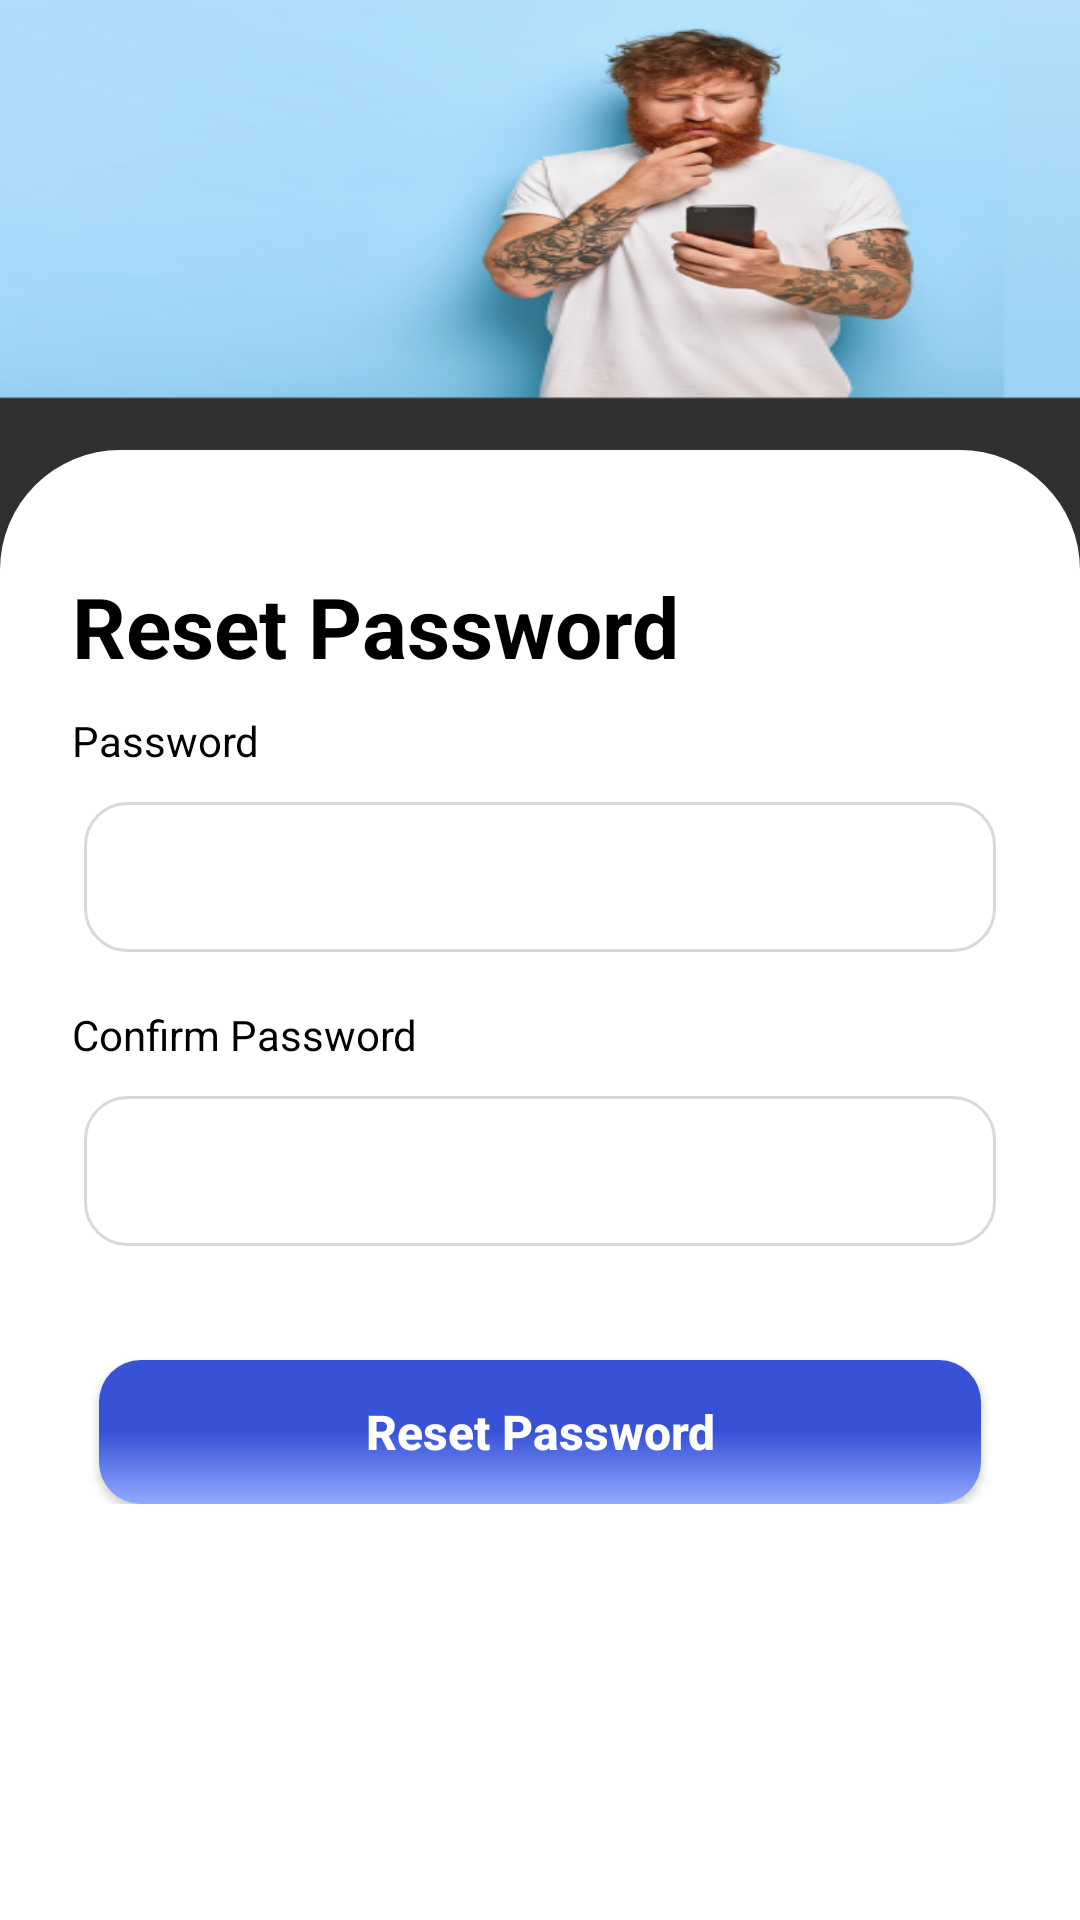

Reconstruct the res/layout file that produces this screen, plus the resources it refers to.
<!-- AndroidManifest.xml: activity theme Theme.AppCompat.NoActionBar -->
<!-- res/layout/activity_reset_password.xml -->
<?xml version="1.0" encoding="utf-8"?>
<RelativeLayout xmlns:android="http://schemas.android.com/apk/res/android"
    xmlns:app="http://schemas.android.com/apk/res-auto"
    xmlns:tools="http://schemas.android.com/tools"
    android:layout_width="match_parent"
    android:layout_height="match_parent"
    tools:context=".ResetPasswordActivity">

    <ImageView
        android:id="@+id/user_icon"
        android:layout_width="match_parent"
        android:layout_height="match_parent"
        android:adjustViewBounds="true"
        android:layout_marginBottom="500dp"
        android:scaleType="fitCenter"
        android:background="@drawable/forgot_pw_top_image"
        android:orientation="vertical"
        />
    <ImageView
        android:id="@+id/btn_back"
        android:layout_width="wrap_content"
        android:layout_height="wrap_content"
        android:layout_marginVertical="20dp"
        android:layout_marginHorizontal="11dp"
        android:src="@drawable/ic_chevron" />
    <LinearLayout
        android:id="@+id/vendor_icon"
        android:layout_width="match_parent"
        tools:ignore="ContentDescription"
        android:layout_height="match_parent"
        android:layout_gravity="bottom"
        android:layout_marginTop="150dp"
        android:background="@drawable/shape_top_radius"
        android:orientation="vertical"
        >

        <ScrollView
            android:layout_width="match_parent"
            android:layout_height="wrap_content"
            tools:ignore="ScrollViewCount">
            <LinearLayout
                android:layout_width="match_parent"
                android:layout_height="wrap_content"
                android:orientation="vertical">
                <TextView
                    android:layout_width="match_parent"
                    android:layout_height="wrap_content"
                    android:text="Reset Password"
                    android:textSize="28sp"
                    android:textColor="@color/black"
                    android:layout_marginTop="40dp"
                    android:layout_marginStart="24dp"
                    android:layout_marginBottom="10dp"
                    android:textStyle="bold"

                    />

                <LinearLayout
                    android:layout_width="match_parent"
                    android:layout_height="wrap_content"
                    android:orientation="vertical"
                    >
                    <TextView
                        android:layout_width="match_parent"
                        android:layout_height="wrap_content"
                        android:text="Password"
                        android:textSize="14sp"
                        android:textColor="@color/black"
                        android:layout_marginStart="24dp"
                        android:textStyle="normal"

                        />
                    <com.google.android.material.textfield.TextInputLayout
                        android:layout_width="match_parent"
                        android:layout_height="wrap_content"
                        app:passwordToggleEnabled="true"
                        app:passwordToggleDrawable="@drawable/show_password_selector"
                        android:layout_marginStart="@dimen/authentication_screen_til_marginStartEnd"
                        android:layout_marginEnd="@dimen/authentication_screen_til_marginStartEnd"
                        app:boxStrokeWidth="0dp"
                        app:boxStrokeWidthFocused="0dp"
                        app:boxStrokeColor="#FFF"
                        app:boxBackgroundColor="#FFF">

                        <androidx.appcompat.widget.AppCompatEditText
                            android:id="@+id/et_password"
                            android:layout_width="match_parent"
                            android:layout_height="50dp"
                            android:hint="Password"
                            android:background="@drawable/shape_text_input_rounded"
                            android:inputType="textPassword"
                            android:textSize="@dimen/et_text_size"
                            android:textColor="@color/black"
                            android:layout_marginHorizontal="12dp"
                            android:layout_marginBottom="18dp"
                            android:paddingHorizontal="10dp"/>
                    </com.google.android.material.textfield.TextInputLayout>
                </LinearLayout>


                <LinearLayout
                    android:layout_width="match_parent"
                    android:layout_height="wrap_content"
                    android:orientation="vertical"
                    >
                    <TextView
                        android:layout_width="match_parent"
                        android:layout_height="wrap_content"
                        android:text="Confirm Password"
                        android:textSize="14sp"
                        android:textColor="@color/black"
                        android:layout_marginStart="24dp"
                        android:textStyle="normal"

                        />
                    <com.google.android.material.textfield.TextInputLayout
                        android:layout_width="match_parent"
                        android:layout_height="wrap_content"
                        app:passwordToggleEnabled="true"
                        app:passwordToggleDrawable="@drawable/show_password_selector"
                        android:layout_marginStart="@dimen/authentication_screen_til_marginStartEnd"
                        android:layout_marginEnd="@dimen/authentication_screen_til_marginStartEnd"
                        app:boxStrokeWidth="0dp"
                        app:boxStrokeWidthFocused="0dp"
                        app:boxStrokeColor="#FFF"
                        app:boxBackgroundColor="#FFF">

                        <androidx.appcompat.widget.AppCompatEditText
                            android:id="@+id/et_password_confirm"
                            android:layout_width="match_parent"
                            android:layout_height="50dp"
                            android:hint="Confirm Password"
                            android:background="@drawable/shape_text_input_rounded"
                            android:inputType="textPassword"
                            android:textSize="@dimen/et_text_size"
                            android:textColor="@color/black"
                            android:layout_marginHorizontal="12dp"
                            android:layout_marginBottom="18dp"
                            android:paddingHorizontal="10dp"/>
                    </com.google.android.material.textfield.TextInputLayout>
                </LinearLayout>



                <Button
                    android:id="@+id/btn_reset_password"
                    android:layout_width="match_parent"
                    android:layout_height="wrap_content"
                    android:layout_marginTop="20dp"
                    android:layout_marginHorizontal="33dp"
                    android:background="@drawable/gradient"
                    android:gravity="center"
                    android:paddingTop="10dp"
                    android:paddingBottom="10dp"
                    android:text="Reset Password"
                    android:textAllCaps="false"
                    android:textColor="@android:color/white"
                    android:textSize="16sp"
                    android:textStyle="bold"
                    />

            </LinearLayout>
        </ScrollView>


    </LinearLayout>

</RelativeLayout>
<!-- resources referenced by this layout -->
<resources>
  <dimen name="authentication_screen_til_marginStartEnd">16dp</dimen>
  <dimen name="et_text_size">16sp</dimen>
  <!-- drawable forgot_pw_top_image: png bitmap (drawable-hdpi, 123951 bytes) -->
  <!-- drawable gradient (drawable) -->
  <?xml version="1.0" encoding="utf-8"?>
  <shape xmlns:android="http://schemas.android.com/apk/res/android" android:shape="rectangle" >
      <gradient
          android:angle="71.85"
          android:centerColor="#3752D7"
          android:endColor="#91AAFF"
          android:startColor="#3752D7"
          android:type="linear" />
  
      <corners
          android:radius="14dp"/>
  
  </shape>
  <!-- drawable shape_text_input_rounded (drawable) -->
  <?xml version="1.0" encoding="utf-8"?>
  <shape xmlns:android="http://schemas.android.com/apk/res/android"
      android:shape="rectangle">
  
      <solid android:color="#FFFFFF" />
  
      <stroke android:color="#D9D9D9" android:width="1dp" />
  
      <corners android:radius="14dp" />
  
  </shape>
  <!-- drawable shape_top_radius (drawable) -->
  <?xml version="1.0" encoding="utf-8"?>
  <shape xmlns:android="http://schemas.android.com/apk/res/android"
      android:shape="rectangle">
  
      <solid android:color="#FFFFFF" />
  
      <corners android:topLeftRadius="40dp" android:topRightRadius="40dp" />
  
  </shape>
  <!-- not gathered from this repository: default colours our renderer supplied (Android Studio template values) -->
  <color name="black">#FF000000</color>
</resources>
